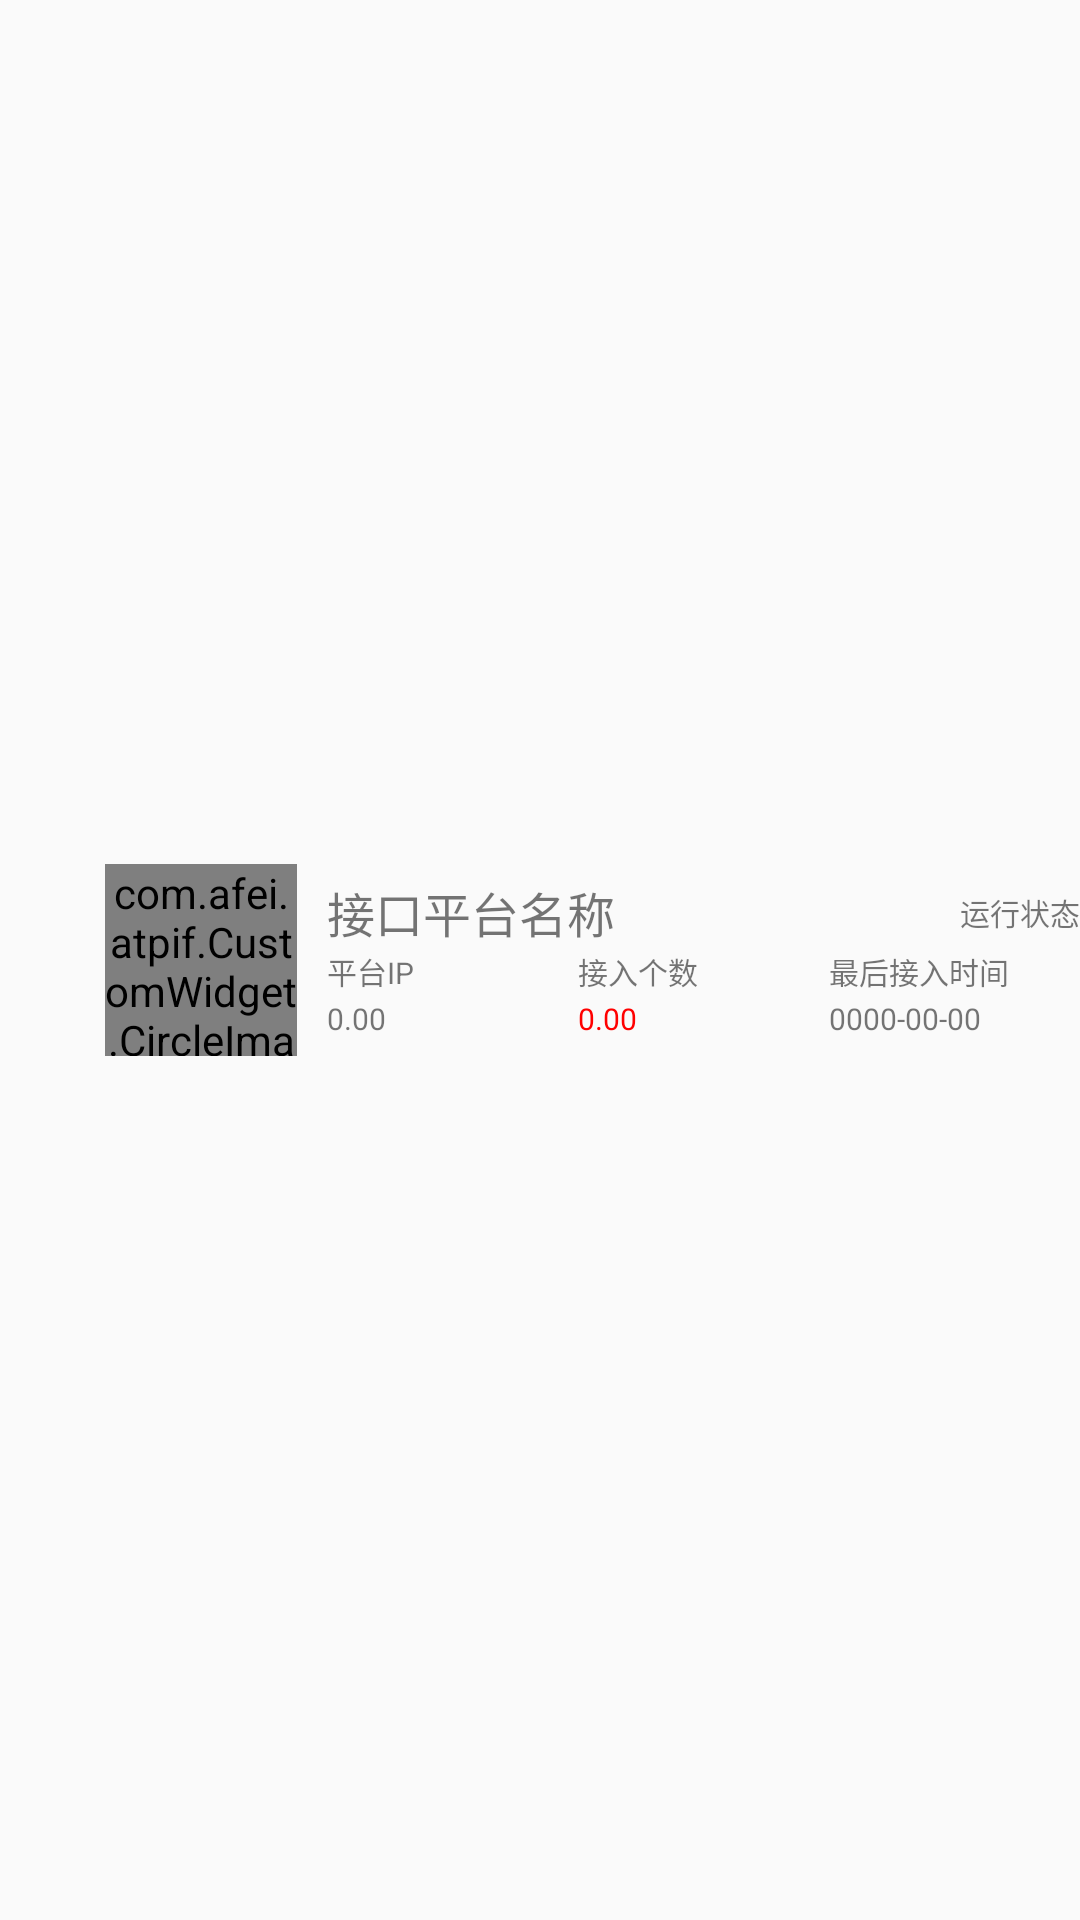

Reconstruct the res/layout file that produces this screen, plus the resources it refers to.
<!-- AndroidManifest.xml: application theme AppTheme -->
<!-- res/layout/sample_custom_cell.xml -->
<?xml version="1.0" encoding="utf-8"?>
<LinearLayout xmlns:android="http://schemas.android.com/apk/res/android"
    android:orientation="horizontal"
    android:layout_width="match_parent"
    android:layout_height="match_parent"
    android:gravity="center_vertical"
    android:layout_marginLeft="@dimen/activity_horizontal_margin"
    android:layout_marginRight="@dimen/activity_horizontal_margin">
    

    <LinearLayout
        android:orientation="horizontal"
        android:layout_marginLeft="5dp"
        android:gravity="center_vertical"
        android:layout_width="wrap_content"
        android:layout_height="wrap_content">

        <TextView
            android:id="@+id/product_id"
            android:layout_width="20dp"
            android:layout_height="wrap_content"
            android:gravity="left"
            android:layout_marginLeft="5dp"
            android:textSize="@dimen/item_top_title_size"
            android:text="" />

        <com.afei.atpif.CustomWidget.CircleImage
            android:id="@+id/product_photo"
            android:layout_width="64dp"
            android:layout_height="64dp"
            android:layout_marginLeft="5dp"
            android:src="@drawable/dev_disconnect"
            />
    </LinearLayout>

    <LinearLayout
        android:orientation="vertical"
        android:layout_marginLeft="10dp"
        android:layout_width="match_parent"
        android:layout_height="wrap_content">

    <LinearLayout
        android:orientation="horizontal"
        android:gravity="center_vertical"
        android:layout_width="match_parent"
        android:layout_height="wrap_content"
        android:layout_marginTop="10dp">
        <TextView
            android:id="@+id/product_name"
            android:layout_width="match_parent"
            android:layout_height="wrap_content"
            android:layout_weight="1"
            android:gravity="left"
            android:textSize="@dimen/item_top_title_size"
            android:text="@string/item_top_title"
            android:lines="1"/>
        <TextView
            android:id="@+id/product_status"
            android:layout_width="match_parent"
            android:layout_height="wrap_content"
            android:layout_weight="1"
            android:gravity="right"
            android:textSize="@dimen/item_top_font_size"
            android:text="运行状态"
            android:lines="1"/>
    </LinearLayout>
    <LinearLayout
        android:orientation="horizontal"
        android:gravity="center_vertical"
        android:layout_width="match_parent"
        android:layout_height="@dimen/item_top_height">
        <TextView
            android:layout_width="match_parent"
            android:layout_height="wrap_content"
            android:layout_weight="1"
            android:textSize="@dimen/item_top_font_size"
            android:text="@string/item_top_left_title"
            android:lines="1"/>
        <TextView
            android:layout_width="match_parent"
            android:layout_height="wrap_content"
            android:layout_weight="1"
            android:lines="1"
            android:textSize="@dimen/item_top_font_size"
            android:text="@string/item_top_center_title" />

        <TextView
            android:layout_width="match_parent"
            android:layout_height="wrap_content"
            android:layout_weight="1"
            android:lines="1"
            android:textSize="@dimen/item_top_font_size"
            android:text="@string/item_top_right_title"/>
    </LinearLayout>
    <LinearLayout
        android:orientation="horizontal"
        android:gravity="center_vertical"
        android:layout_width="match_parent"
        android:layout_height="@dimen/item_top_height"
        android:layout_marginBottom="10dp">
        <TextView
            android:id="@+id/product_lend_money"
            android:layout_width="match_parent"
            android:layout_height="wrap_content"
            android:layout_weight="1"
            android:textSize="@dimen/item_down_font_size"
            android:text="0.00"
            android:lines="1"/>
        <TextView
            android:id="@+id/product_interest"
            android:layout_width="match_parent"
            android:layout_height="wrap_content"
            android:layout_weight="1"
            android:lines="1"
            android:textSize="@dimen/item_down_font_size"
            android:text="0.00"
            android:textColor="#ff0000"/>

        <TextView
            android:id="@+id/product_date"
            android:layout_width="match_parent"
            android:layout_height="wrap_content"
            android:layout_weight="1"
            android:lines="1"
            android:textSize="@dimen/item_down_font_size"
            android:text="0000-00-00"/>
    </LinearLayout>

    </LinearLayout>

</LinearLayout>
<!-- resources referenced by this layout -->
<resources>
  <dimen name="activity_horizontal_margin">16dp</dimen>
  <dimen name="item_down_font_size">10dp</dimen>
  <dimen name="item_top_font_size">10dp</dimen>
  <dimen name="item_top_height">16dp</dimen>
  <dimen name="item_top_title_size">16dp</dimen>
  <string name="item_top_center_title">接入个数</string>
  <string name="item_top_left_title">平台IP</string>
  <string name="item_top_right_title">最后接入时间</string>
  <string name="item_top_title">接口平台名称</string>
  <style name="AppTheme" parent="Theme.AppCompat.Light.DarkActionBar">
          
          <item name="colorPrimary">@color/colorPrimary</item>
          <item name="colorPrimaryDark">@color/colorPrimaryDark</item>
          <item name="colorAccent">@color/colorAccent</item>
      </style>
  <color name="colorPrimary">#3F51B5</color>
  <color name="colorPrimaryDark">#303F9F</color>
  <color name="colorAccent">#FF4081</color>
</resources>
